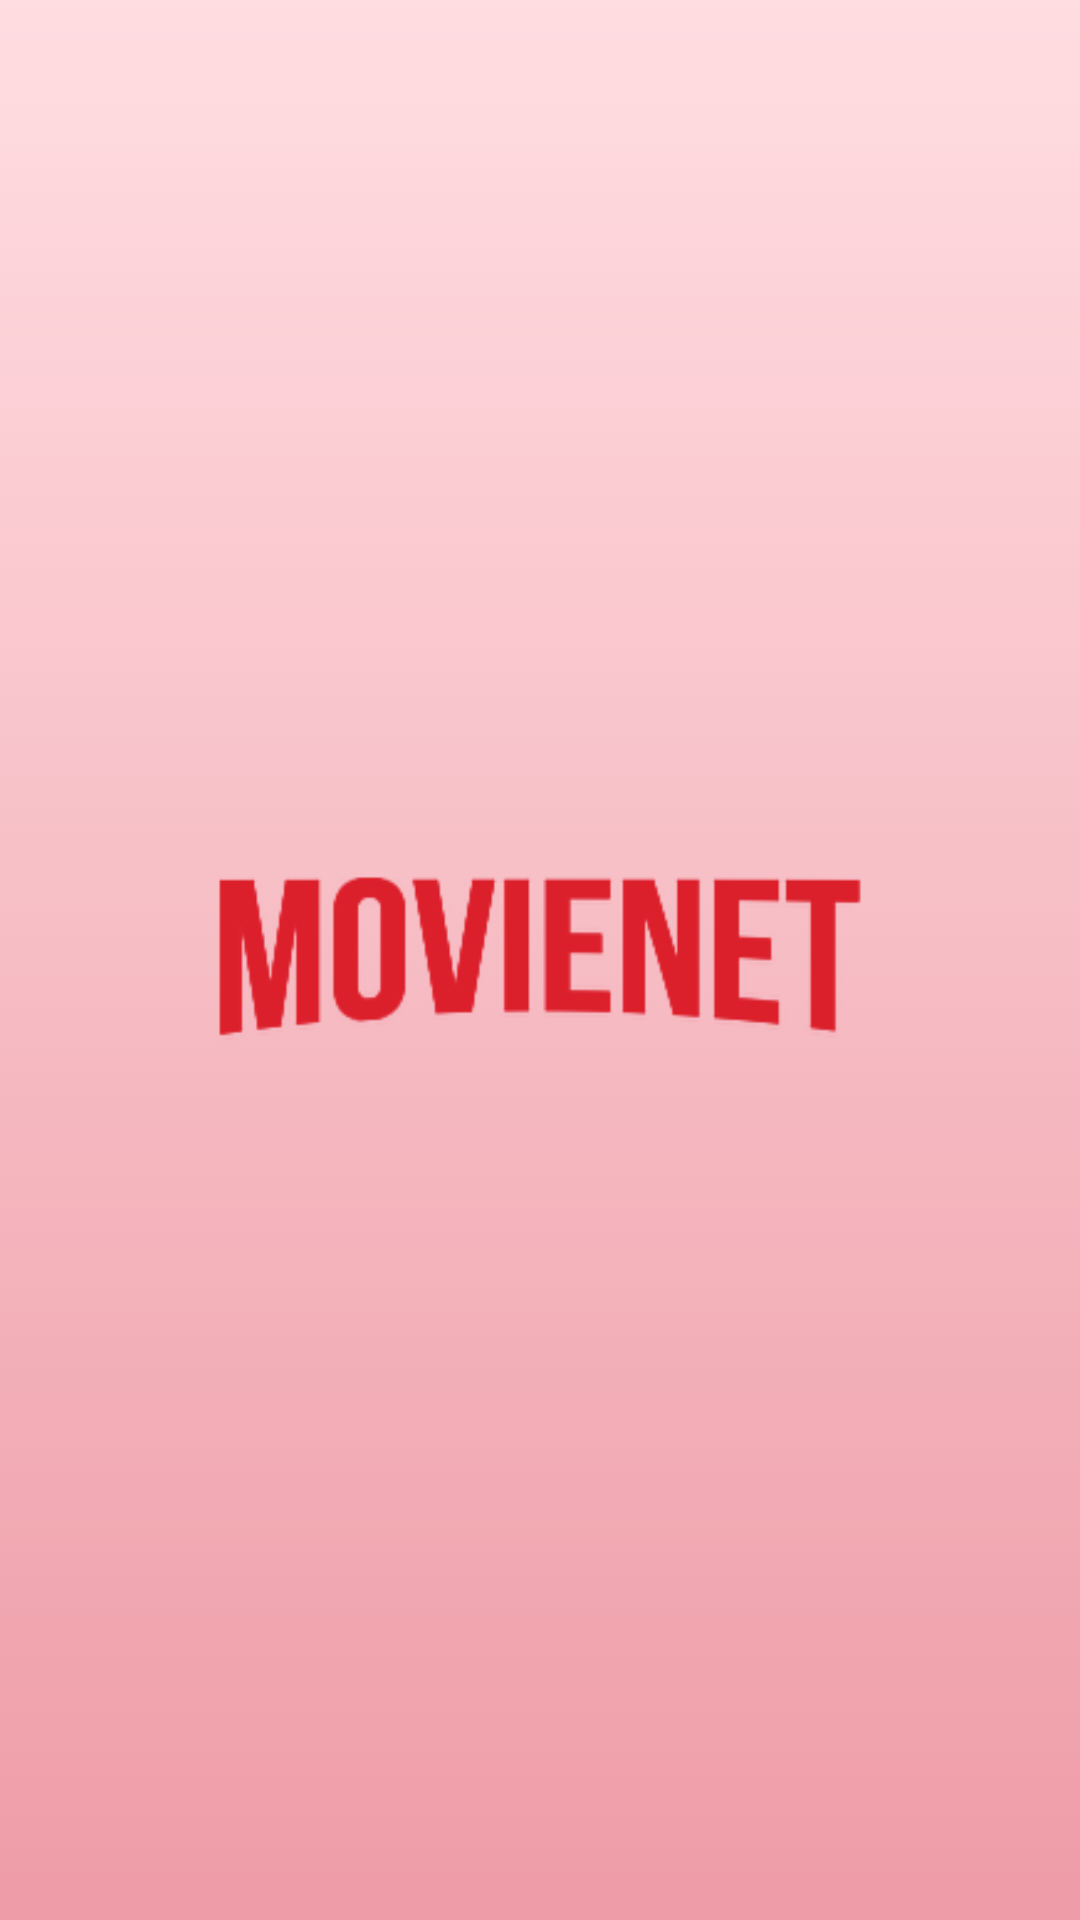

Reconstruct the res/layout file that produces this screen, plus the resources it refers to.
<!-- AndroidManifest.xml: activity theme Splash -->
<!-- res/layout/activity_splash.xml -->
<?xml version="1.0" encoding="utf-8"?>
<androidx.constraintlayout.widget.ConstraintLayout
    xmlns:android="http://schemas.android.com/apk/res/android"
    xmlns:app="http://schemas.android.com/apk/res-auto"
    xmlns:tools="http://schemas.android.com/tools"
    android:layout_width="match_parent"
    android:layout_height="match_parent"
    android:fitsSystemWindows="true"
    tools:context=".splash.SplashActivity">

    <ImageView
        android:layout_width="230dp"
        android:layout_height="130dp"
        android:src="@mipmap/logo_red"
        android:background="@null"
        app:layout_constraintBottom_toBottomOf="parent"
        app:layout_constraintEnd_toEndOf="parent"
        app:layout_constraintStart_toStartOf="parent"
        app:layout_constraintTop_toTopOf="parent" />

</androidx.constraintlayout.widget.ConstraintLayout>
<!-- resources referenced by this layout -->
<resources>
  <!-- mipmap logo_red: png bitmap (mipmap-xxxhdpi, 18726 bytes) -->
  <style name="Splash" parent="Theme.AppCompat.Light.NoActionBar">
          <item name="android:windowIsFloating">false</item>
          <item name="android:windowIsTranslucent">true</item>
          <item name="android:background">@mipmap/pink_back</item>
          <item name="android:windowTranslucentStatus">true</item>
          <item name="android:windowTranslucentNavigation">true</item>
      </style>
</resources>
